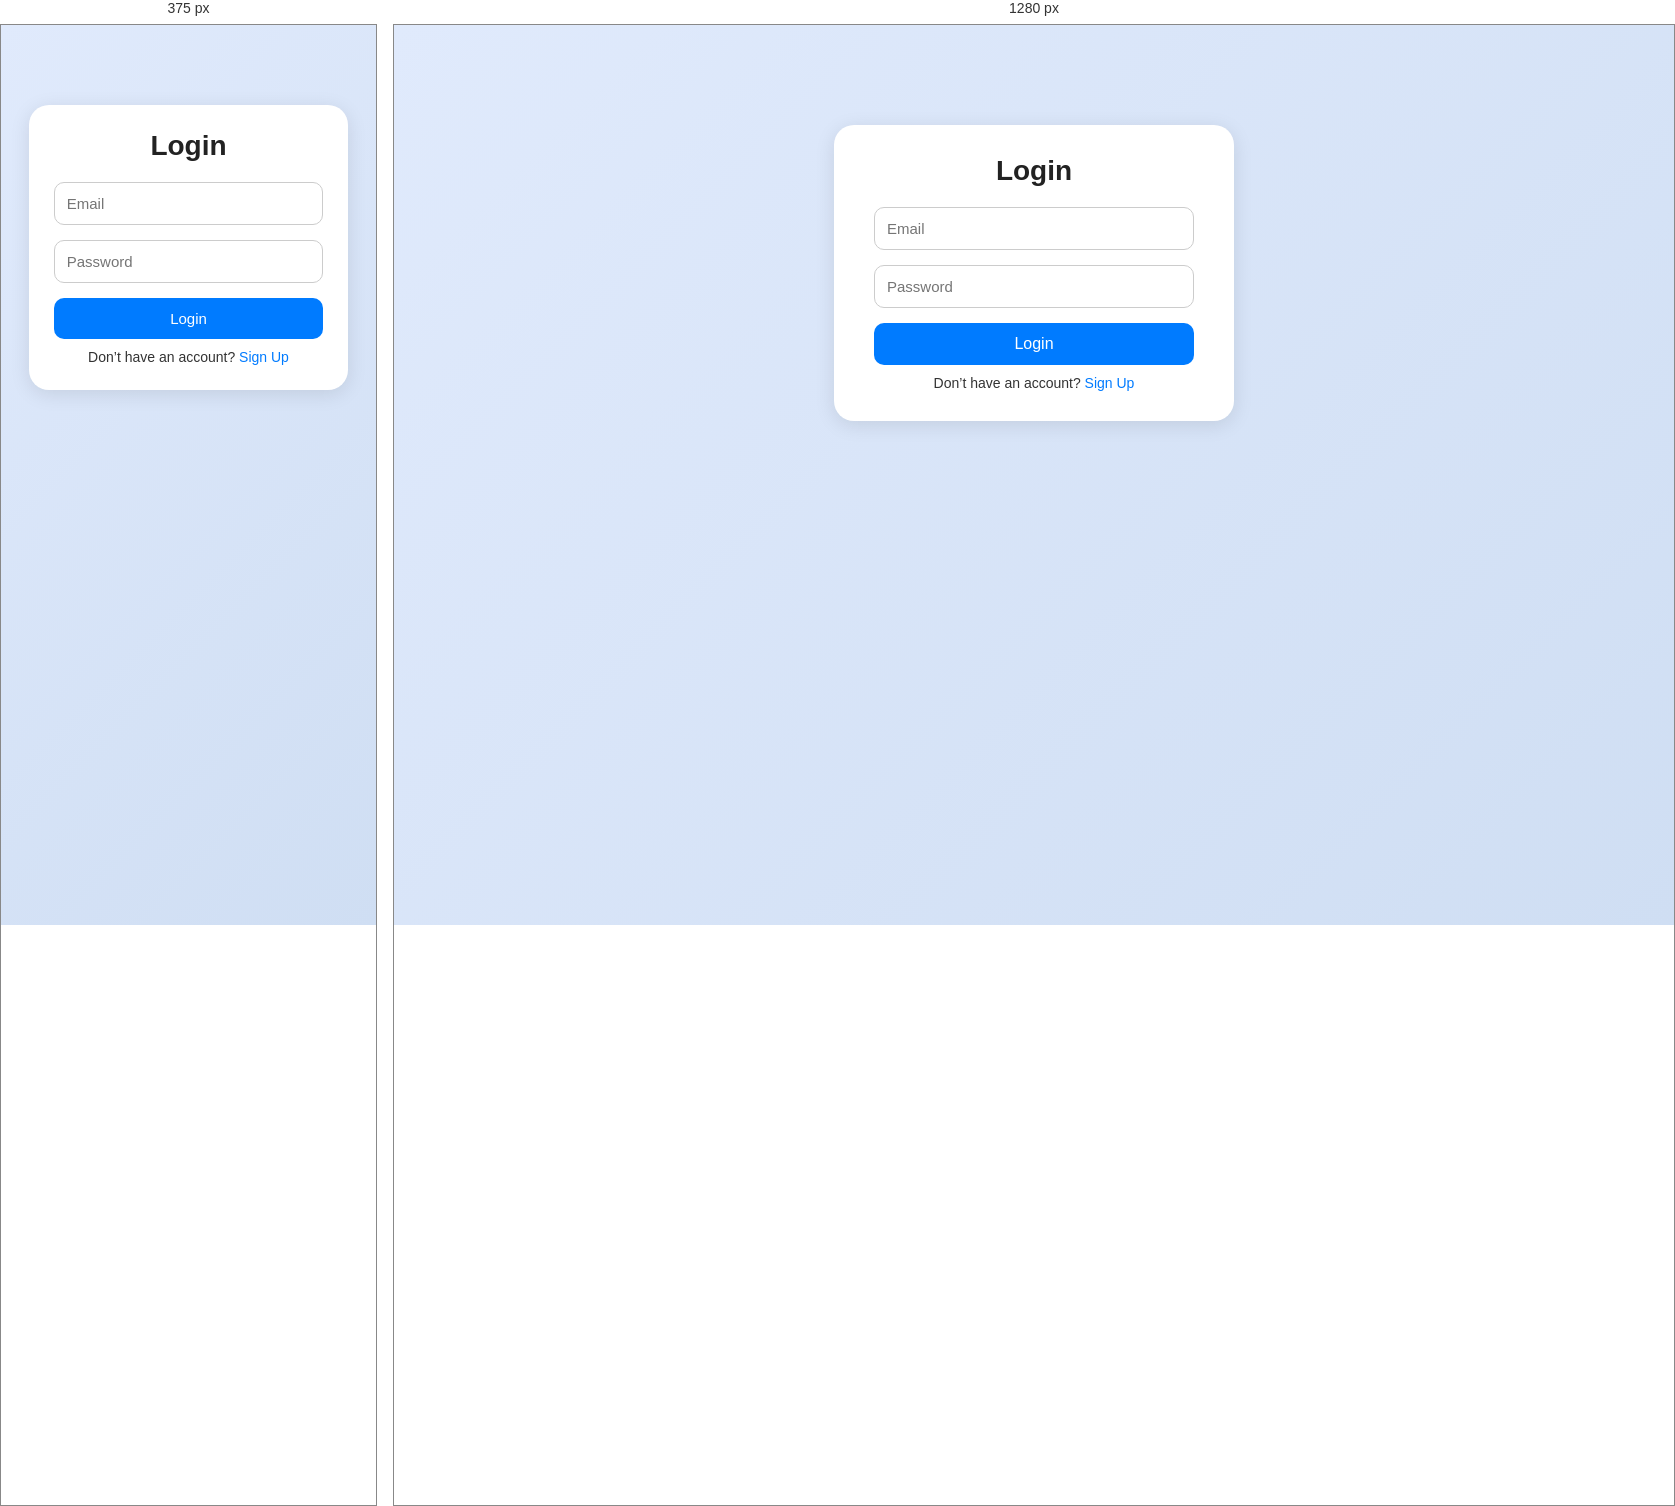
Rendered at 375 px and 1280 px, left to right.

<!-- file: login.html -->
<!--login.html-->

<!DOCTYPE html>
<html lang="en">
  <head>
    <meta charset="UTF-8" />
    <meta name="viewport" content="width=device-width, initial-scale=1.0" />
    <title>EduPlatform | Login</title>
    <link rel="stylesheet" href="css/style.css" />
  </head>
  <body>
    <div class="container">
      <h1>Login</h1>
      <form id="loginForm">
        <input type="email" id="loginEmail" placeholder="Email" required />
        <input
          type="password"
          id="loginPassword"
          placeholder="Password"
          required
        />
        <button type="submit">Login</button>
      </form>
      <p>Don’t have an account? <a href="signup.html">Sign Up</a></p>
    </div>

    <script src="js/script.js"></script>
  </body>
</html>


/* @media block from css/style.css */
@media (max-width: 768px) {
  header {
    flex-direction: column;
    gap: 15px;
    text-align: center;
  }

  .landing h2 {
    font-size: 28px;
  }

  .container {
    margin-top: 40px;
    padding: 25px;
  }

  button {
    font-size: 15px;
  }
}